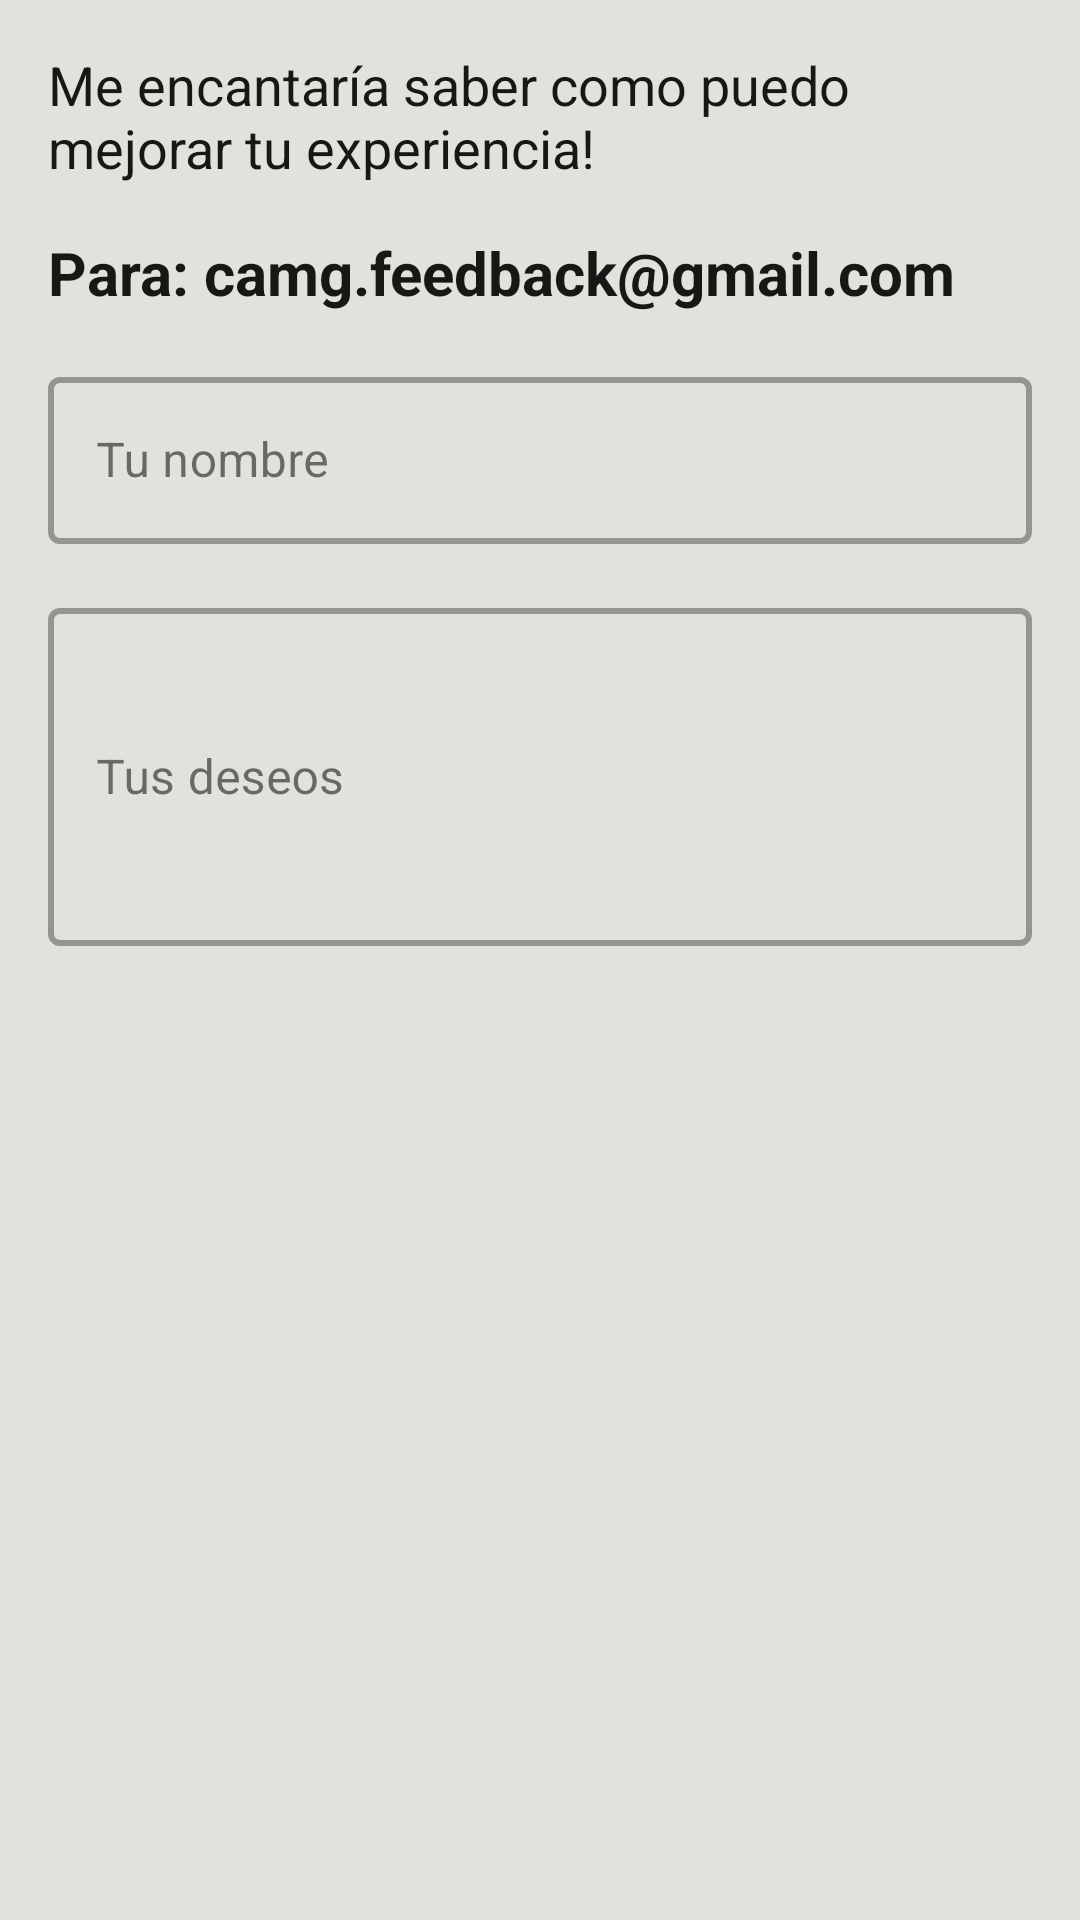

Produce the Android XML layout that renders to this screen, including the resource entries it uses.
<!-- AndroidManifest.xml: application theme Theme.ConstanciaLaboral -->
<!-- res/layout/fragment_blank.xml -->
<?xml version="1.0" encoding="utf-8"?>
<androidx.constraintlayout.widget.ConstraintLayout xmlns:android="http://schemas.android.com/apk/res/android"
    xmlns:app="http://schemas.android.com/apk/res-auto"
    xmlns:tools="http://schemas.android.com/tools"
    android:layout_width="match_parent"
    android:layout_height="match_parent"
    tools:context=".ui.retroalimentacion.FeedbackFragment">

    <TextView
        android:id="@+id/textViewFeedback"
        android:layout_width="0dp"
        android:layout_height="wrap_content"
        android:layout_marginStart="16dp"
        android:layout_marginTop="16dp"
        android:layout_marginEnd="16dp"
        android:text="@string/line_feedback"
        android:textColor="@color/secondaryTextColor"
        android:textSize="18sp"
        app:layout_constraintEnd_toEndOf="parent"
        app:layout_constraintStart_toStartOf="parent"
        app:layout_constraintTop_toTopOf="parent" />


    <com.google.android.material.textfield.TextInputLayout
        android:id="@+id/textInputLayoutTuNombre"
        style="@style/Widget.MaterialComponents.TextInputLayout.OutlinedBox"
        android:layout_width="match_parent"
        android:layout_height="wrap_content"
        android:layout_marginStart="16dp"
        android:layout_marginTop="16dp"
        android:layout_marginEnd="16dp"
        android:hint="@string/txt_tu_nombre"
        app:boxBackgroundMode="outline"
        app:boxStrokeWidth="2dp"
        app:layout_constraintEnd_toEndOf="parent"
        app:layout_constraintStart_toStartOf="parent"
        app:layout_constraintTop_toBottomOf="@+id/textViewParaCamg">

        <com.google.android.material.textfield.TextInputEditText
            android:id="@+id/editTextTuNombre"
            android:layout_width="match_parent"
            android:layout_height="wrap_content"
            android:textColor="@color/secondaryTextColor" />
    </com.google.android.material.textfield.TextInputLayout>

    <com.google.android.material.textfield.TextInputLayout
        android:id="@+id/TextInputIdeas"
        style="@style/Widget.MaterialComponents.TextInputLayout.OutlinedBox"
        android:layout_width="match_parent"
        android:layout_height="wrap_content"
        android:layout_marginStart="16dp"
        android:layout_marginTop="16dp"
        android:layout_marginEnd="16dp"
        android:hint="@string/txt_tus_deseos"
        app:boxStrokeWidth="2dp"
        app:layout_constraintEnd_toEndOf="parent"
        app:layout_constraintStart_toStartOf="parent"
        app:layout_constraintTop_toBottomOf="@+id/textInputLayoutTuNombre">

        <com.google.android.material.textfield.TextInputEditText
            android:id="@+id/editTextIdeas"
            android:layout_width="match_parent"
            android:layout_height="wrap_content"
            android:lines="4"
            android:textColor="@color/secondaryTextColor" />
    </com.google.android.material.textfield.TextInputLayout>

    <TextView
        android:id="@+id/textViewParaCamg"
        android:layout_width="0dp"
        android:layout_height="wrap_content"
        android:layout_marginStart="16dp"
        android:layout_marginTop="16dp"
        android:layout_marginEnd="16dp"
        android:text="@string/txt_para_camg"
        android:textColor="@color/secondaryTextColor"
        android:textSize="20sp"
        android:textStyle="bold"
        app:layout_constraintEnd_toEndOf="parent"
        app:layout_constraintStart_toStartOf="parent"
        app:layout_constraintTop_toBottomOf="@+id/textViewFeedback" />



</androidx.constraintlayout.widget.ConstraintLayout>
<!-- resources referenced by this layout -->
<resources>
  <color name="secondaryTextColor">#191716</color>
  <string name="line_feedback">Me encantaría saber como puedo mejorar tu experiencia!</string>
  <string name="txt_para_camg">Para: camg.feedback@gmail.com</string>
  <string name="txt_tu_nombre">Tu nombre</string>
  <string name="txt_tus_deseos">Tus deseos</string>
  <style name="Theme.ConstanciaLaboral" parent="Theme.MaterialComponents.Light.NoActionBar">
          
          <item name="colorPrimary">@color/primaryColor</item>
          <item name="colorPrimaryVariant">@color/primaryColor</item>
          <item name="colorOnPrimary">@color/primaryTextColor</item>
          
          <item name="colorSecondary">@color/secondaryColor</item>
          <item name="colorSecondaryVariant">@color/secondaryColor</item>
          <item name="colorOnSecondary">@color/secondaryTextColor</item>
          
          <item name="android:statusBarColor" tools:targetApi="l">@color/primaryColor</item>
  
          <item name="colorOnSurface">@color/secondaryTextColor</item>
          <item name="colorOnBackground">@color/secondaryTextColor</item>
          <item name="android:colorBackground">@color/background</item>
          <item name="colorSurface">@color/background</item>
      </style>
  <color name="primaryColor">#3d348b</color>
  <color name="primaryTextColor">#ffffff</color>
  <color name="secondaryColor">#e6af2e</color>
  <color name="background">#E0E2DB</color>
</resources>
